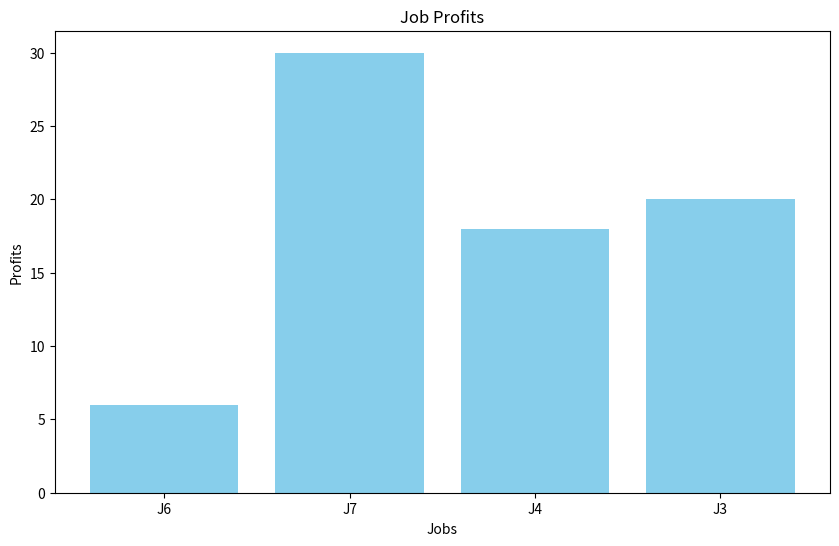

Write the Python code that produced this figure.
import matplotlib.pyplot as plt


def job_scheduling(jobs, deadlines, profits):
    job_list = list(zip(jobs, deadlines, profits))

    job_list.sort(key=lambda x: x[2], reverse=True)

    n = len(jobs)
    result = [None] * n
    slot = [False] * n

    for job in job_list:
        for i in range(min(n, job[1]) - 1, -1, -1):
            if slot[i] is False:
                slot[i] = True
                result[i] = job[0]
                break

    job_sequence = [job for job in result if job is not None]

    job_profit_map = {job[0]: job[2] for job in job_list}
    profit_sequence = [job_profit_map[job] for job in job_sequence]

    total_profit = sum(profit_sequence)

    return job_sequence, profit_sequence, total_profit


def plot_jobs_vs_profits(job_sequence, profit_sequence):
    plt.figure(figsize=(10, 6))
    plt.bar(job_sequence, profit_sequence, color='skyblue')
    plt.xlabel('Jobs')
    plt.ylabel('Profits')
    plt.title('Job Profits')
    plt.show()


def main():
    # These values could change for each different problem
    jobs_ = ['J1', 'J2', 'J3', 'J4', 'J5', 'J6', 'J7']
    deadlines_ = [1, 3, 4, 3, 2, 1, 2]
    profits_ = [3, 5, 20, 18, 1, 6, 30]

    # Other example, please uncomment and comment the previous example to test
    # jobs_ = ['J1', 'J2', 'J3', 'J4']
    # deadlines_ = [2, 1, 2, 1]
    # profits_ = [100, 10, 15, 27]

    sequence, profit_sequence, profit = job_scheduling(jobs_, deadlines_, profits_)

    print(f"Job sequence: {sequence}")
    print(f"Profit sequence: {profit_sequence}")
    print(f"Total profit: {profit}")

    plot_jobs_vs_profits(sequence, profit_sequence)


if __name__ == "__main__":
    main()
